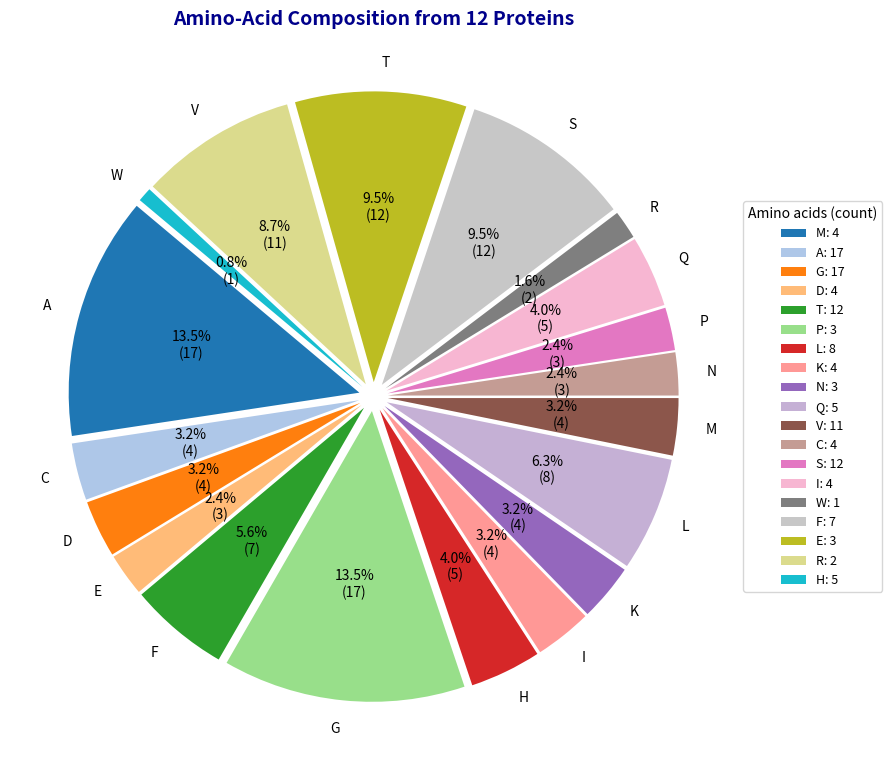

Here is the Python script that generated this plot:
'''
problem statement:  given protein sequences compute the amino acid composition and display it as a pie chart
'''
import pandas as pd 
import matplotlib.pyplot as plt
from collections import Counter
#-----data-----
data = {
    "ProteinID": [f"P{i}" for i in range(1, 13)],
    "Sequence": [
        "MAGDTPLKNQV", "AAAGGTTCCSS", "MLVITGVAGGL", "WQQVVSSGGA",
        "FFTLLVVAAK", "GGGGSSSAAA", "CCDDDEEEFF", "MMNNPPQQRR",
        "KKTTSSTTGG", "VVVVAAAAFFF", "LLLIIIHHHHH", "SSSTTTGGGAA"
    ]
}
df = pd.DataFrame(data)
#--- composition ------------------------------
all_seq = "".join(df["Sequence"])
counts = Counter(all_seq) # Corrected: 'all_seq' instead of 'all seq'
labels, sizes = zip(*sorted(counts.items()))
#--- visual ------------------------------
cmap =plt.colormaps.get_cmap("tab20")
colors =[cmap(i) for i in range(len(labels))]
plt.figure(figsize=(9,9))
wedges,_, autotexts = plt.pie(
    sizes,
    labels=labels, # Add comma here
    colors=colors,
    explode=[0.05]*len(labels), # Add comma here
    startangle=140, # Add comma here
    autopct=lambda pct: f"{pct:.1f}%\n({int(pct/100*sum(sizes))})", # Add comma here
    textprops=dict(color="black", fontsize=10)
)
plt.legend(
    wedges,
    [f"{aa}: {cnt}" for aa, cnt in counts.items()],
    title="Amino acids (count)",
    bbox_to_anchor=(1, 0.5),
    loc="center left",
    fontsize=9
)

plt.title("Amino-Acid Composition from 12 Proteins",
          fontsize=14, fontweight="bold", color="darkblue")

plt.tight_layout()
plt.show()